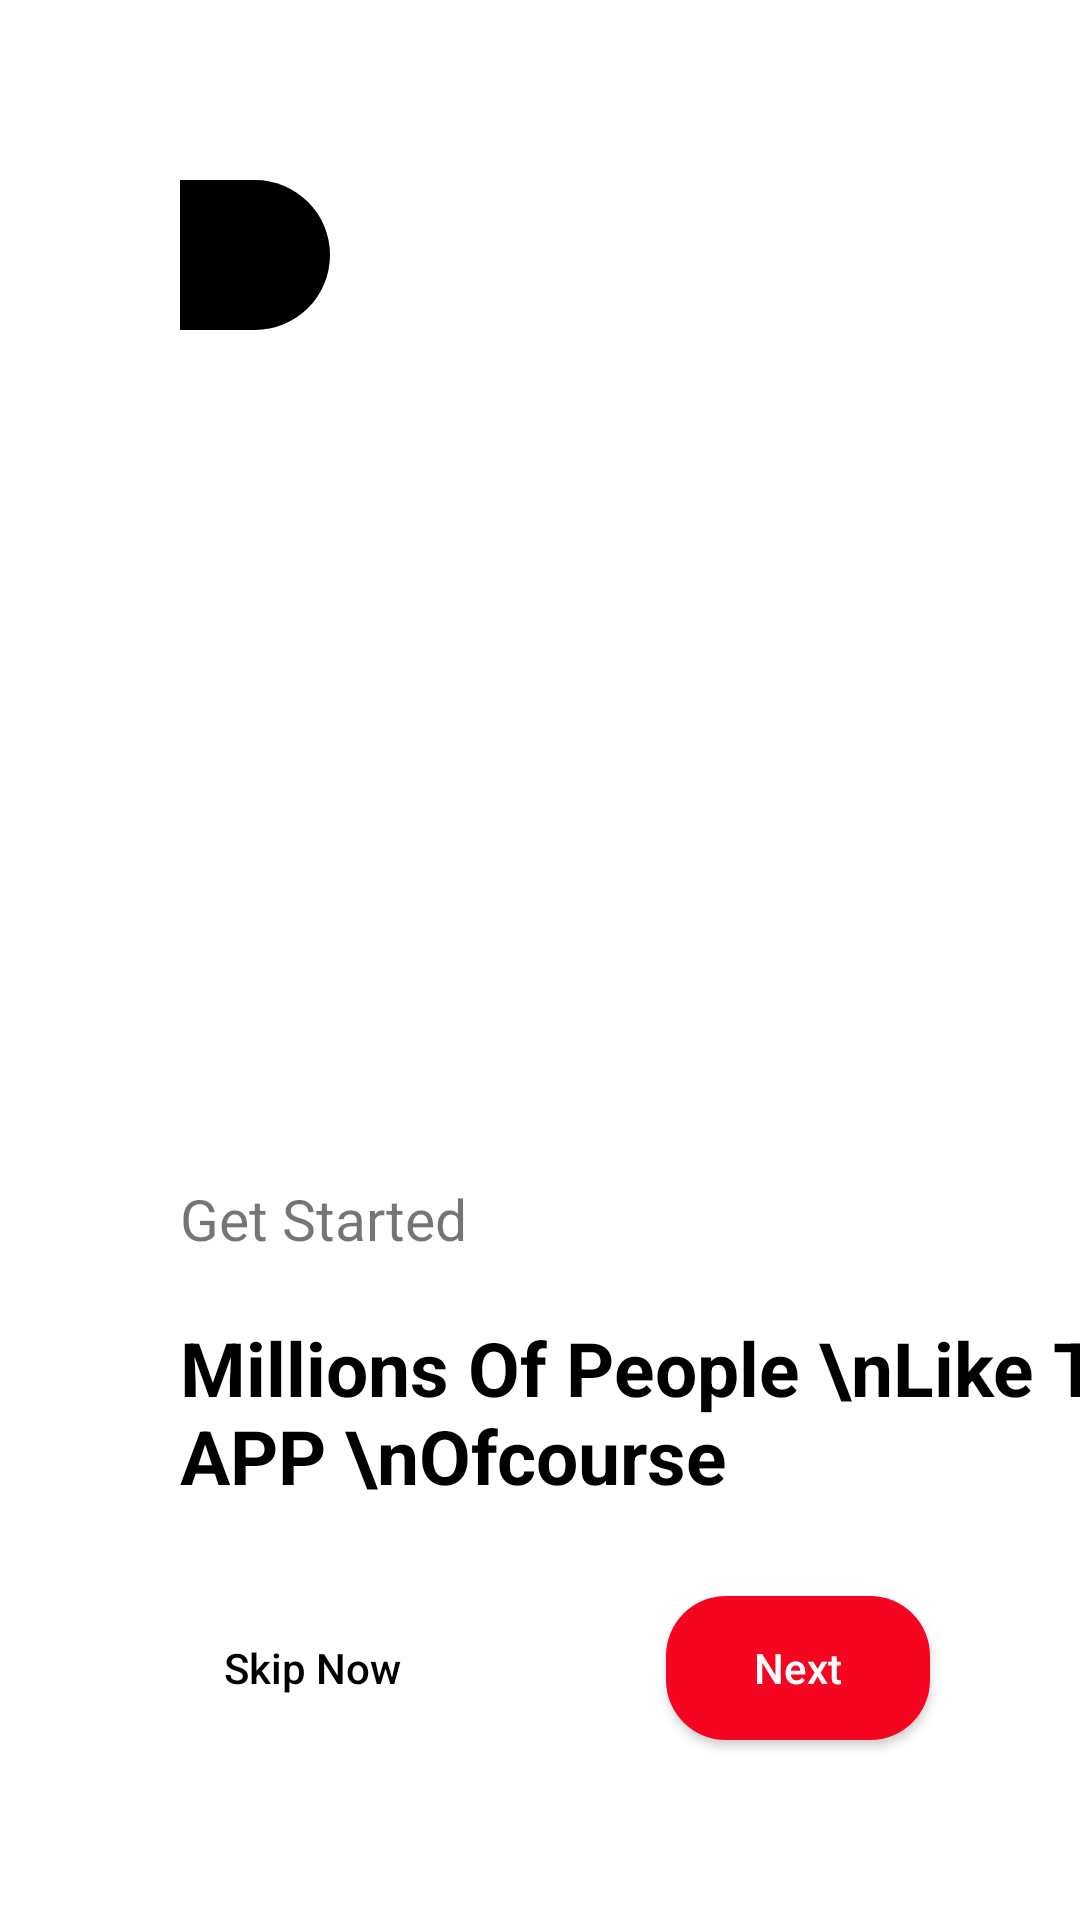

Reconstruct the res/layout file that produces this screen, plus the resources it refers to.
<!-- AndroidManifest.xml: application theme Theme.MyPrj -->
<!-- res/layout/activity_main.xml -->
<?xml version="1.0" encoding="utf-8"?>
<androidx.constraintlayout.widget.ConstraintLayout xmlns:android="http://schemas.android.com/apk/res/android"
    xmlns:app="http://schemas.android.com/apk/res-auto"
    xmlns:tools="http://schemas.android.com/tools"
    android:layout_width="match_parent"
    android:layout_height="match_parent"
    tools:context=".MainActivity">

    <ImageView
        android:id="@+id/designe_img_bg"
        android:layout_width="50dp"
        android:layout_height="50dp"
        android:src="@drawable/designe_circle"
        app:layout_constraintStart_toStartOf="parent"
        app:layout_constraintTop_toTopOf="parent"
        android:layout_margin="60dp"
        />
    <TextView
        android:layout_width="wrap_content"
        android:layout_height="wrap_content"
        android:text="Get Started"
        android:textSize="19sp"
        app:layout_constraintStart_toStartOf="@id/skip_button"
        app:layout_constraintBottom_toTopOf="@id/text_view"
        android:layout_marginBottom="20dp"
        />
    <TextView
        android:id="@+id/text_view"
        android:layout_width="wrap_content"
        android:layout_height="wrap_content"
        android:text="Millions Of People \nLike This APP \nOfcourse"
        app:layout_constraintStart_toStartOf="@id/skip_button"
        app:layout_constraintBottom_toTopOf="@id/skip_button"
        android:layout_marginBottom="30dp"
        android:textSize="25sp"
        android:textStyle="bold"
        android:textColor="@color/black"
        />
    <Button
        android:id="@+id/skip_button"
        android:layout_width="wrap_content"
        android:layout_height="wrap_content"
        android:text="Skip Now"
        app:layout_constraintBottom_toBottomOf="parent"
        app:layout_constraintStart_toStartOf="@id/designe_img_bg"
        android:layout_marginBottom="60dp"
        android:background="?android:attr/selectableItemBackground"
        android:textAllCaps="false"
        android:textColor="@color/black"
        />

    <androidx.appcompat.widget.AppCompatButton
        android:id="@+id/next_button"
        android:layout_width="wrap_content"
        android:layout_height="wrap_content"
        android:text="Next"
        android:textAllCaps="false"
        android:textColor="@color/white"
        app:layout_constraintBottom_toBottomOf="@+id/skip_button"
        android:background="@drawable/button_shape"
        android:layout_marginEnd="50dp"
        app:layout_constraintEnd_toEndOf="parent"
        app:layout_constraintTop_toTopOf="@+id/skip_button"

        />




</androidx.constraintlayout.widget.ConstraintLayout>
<!-- resources referenced by this layout -->
<resources>
  <!-- drawable button_shape (drawable) -->
  <?xml version="1.0" encoding="utf-8"?>
  <shape android:shape="rectangle" xmlns:android="http://schemas.android.com/apk/res/android">
      <solid android:color="#F60521" />
      <corners android:radius="20dp"/>
  
  </shape>
  <!-- drawable designe_circle (drawable) -->
  <?xml version="1.0" encoding="utf-8"?>
  <shape android:shape="rectangle" xmlns:android="http://schemas.android.com/apk/res/android">
      <solid android:color="@color/black"/>
      <corners android:topRightRadius="200dp"
          android:bottomRightRadius="200dp"
          />
  </shape>
  <style name="Theme.MyPrj" parent="Theme.MaterialComponents.DayNight.DarkActionBar">
          
          <item name="colorPrimary">@color/purple_500</item>
          <item name="colorPrimaryVariant">@color/purple_700</item>
          <item name="colorOnPrimary">@color/white</item>
          
          <item name="colorSecondary">@color/teal_200</item>
          <item name="colorSecondaryVariant">@color/teal_700</item>
          <item name="colorOnSecondary">@color/black</item>
          
          <item name="android:statusBarColor">?attr/colorPrimaryVariant</item>
          
      </style>
  <!-- not gathered from this repository: default colours our renderer supplied (Android Studio template values) -->
  <color name="purple_500">#FF6200EE</color>
  <color name="purple_700">#FF3700B3</color>
  <color name="teal_200">#FF03DAC5</color>
  <color name="teal_700">#FF018786</color>
  <color name="black">#FF000000</color>
  <color name="white">#FFFFFFFF</color>
</resources>
